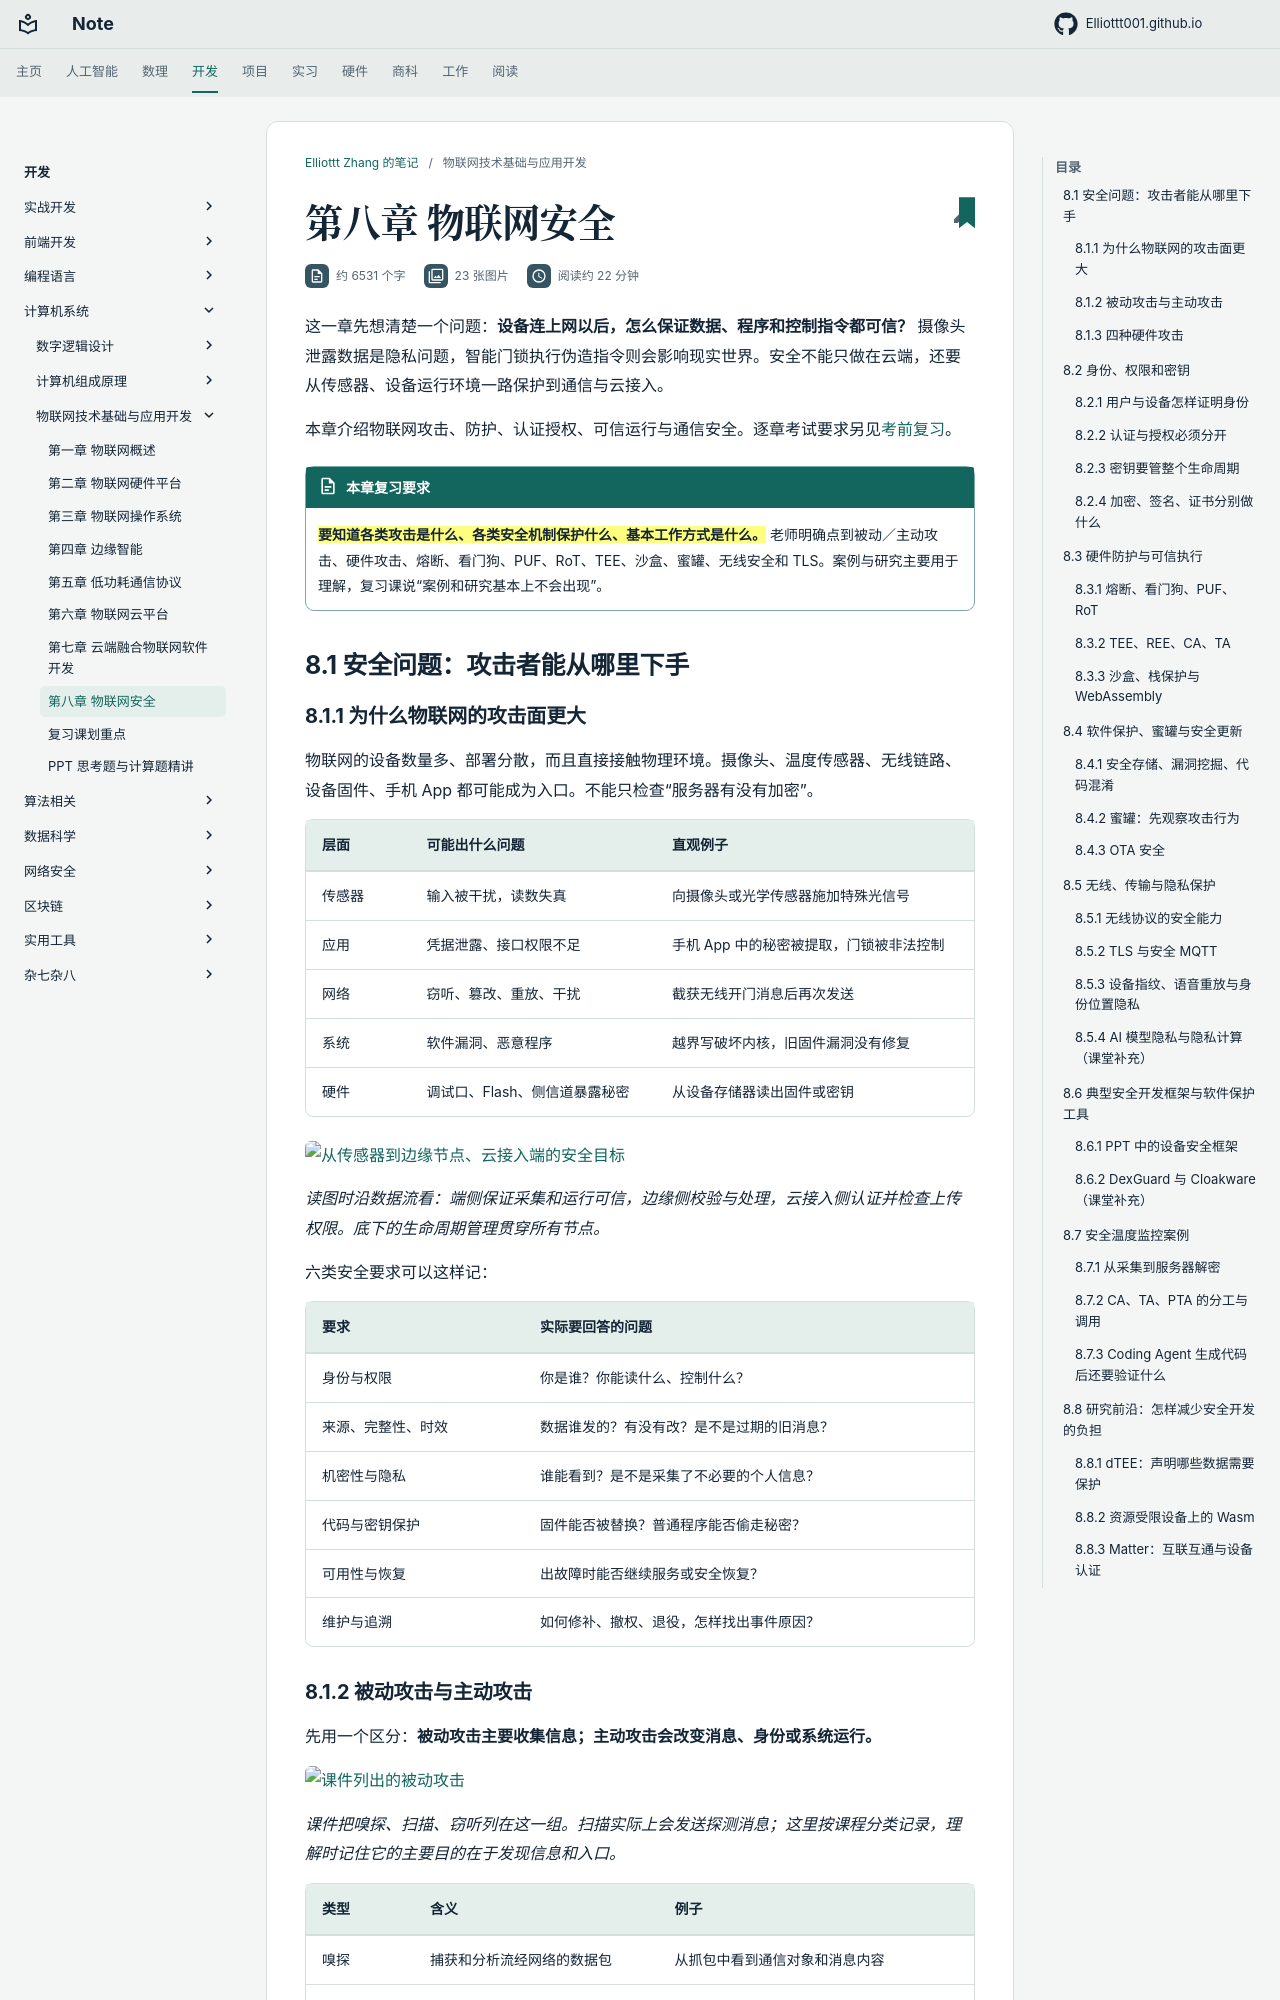

repository: Elliottt001/Elliottt001.github.io · page: CS/system/iot/chap8/index.html · generator: mkdocs

# 第八章 物联网安全

这一章先想清楚一个问题：**设备连上网以后，怎么保证数据、程序和控制指令都可信？** 摄像头泄露数据是隐私问题，智能门锁执行伪造指令则会影响现实世界。安全不能只做在云端，还要从传感器、设备运行环境一路保护到通信与云接入。

本章介绍物联网攻击、防护、认证授权、可信运行与通信安全。逐章考试要求另见[考前复习](review.md)。

!!! important "本章复习要求"

    ==**要知道各类攻击是什么、各类安全机制保护什么、基本工作方式是什么。**== 老师明确点到被动／主动攻击、硬件攻击、熔断、看门狗、PUF、RoT、TEE、沙盒、蜜罐、无线安全和 TLS。案例与研究主要用于理解，复习课说“案例和研究基本上不会出现”。

## 8.1 安全问题：攻击者能从哪里下手

### 8.1.1 为什么物联网的攻击面更大

物联网的设备数量多、部署分散，而且直接接触物理环境。摄像头、温度传感器、无线链路、设备固件、手机 App 都可能成为入口。不能只检查“服务器有没有加密”。

| 层面 | 可能出什么问题 | 直观例子 |
| --- | --- | --- |
| 传感器 | 输入被干扰，读数失真 | 向摄像头或光学传感器施加特殊光信号 |
| 应用 | 凭据泄露、接口权限不足 | 手机 App 中的秘密被提取，门锁被非法控制 |
| 网络 | 窃听、篡改、重放、干扰 | 截获无线开门消息后再次发送 |
| 系统 | 软件漏洞、恶意程序 | 越界写破坏内核，旧固件漏洞没有修复 |
| 硬件 | 调试口、Flash、侧信道暴露秘密 | 从设备存储器读出固件或密钥 |

![从传感器到边缘节点、云接入端的安全目标](res/images/ch08-p012.png)

*读图时沿数据流看：端侧保证采集和运行可信，边缘侧校验与处理，云接入侧认证并检查上传权限。底下的生命周期管理贯穿所有节点。*

六类安全要求可以这样记：

| 要求 | 实际要回答的问题 |
| --- | --- |
| 身份与权限 | 你是谁？你能读什么、控制什么？ |
| 来源、完整性、时效 | 数据谁发的？有没有改？是不是过期的旧消息？ |
| 机密性与隐私 | 谁能看到？是不是采集了不必要的个人信息？ |
| 代码与密钥保护 | 固件能否被替换？普通程序能否偷走秘密？ |
| 可用性与恢复 | 出故障时能否继续服务或安全恢复？ |
| 维护与追溯 | 如何修补、撤权、退役，怎样找出事件原因？ |
